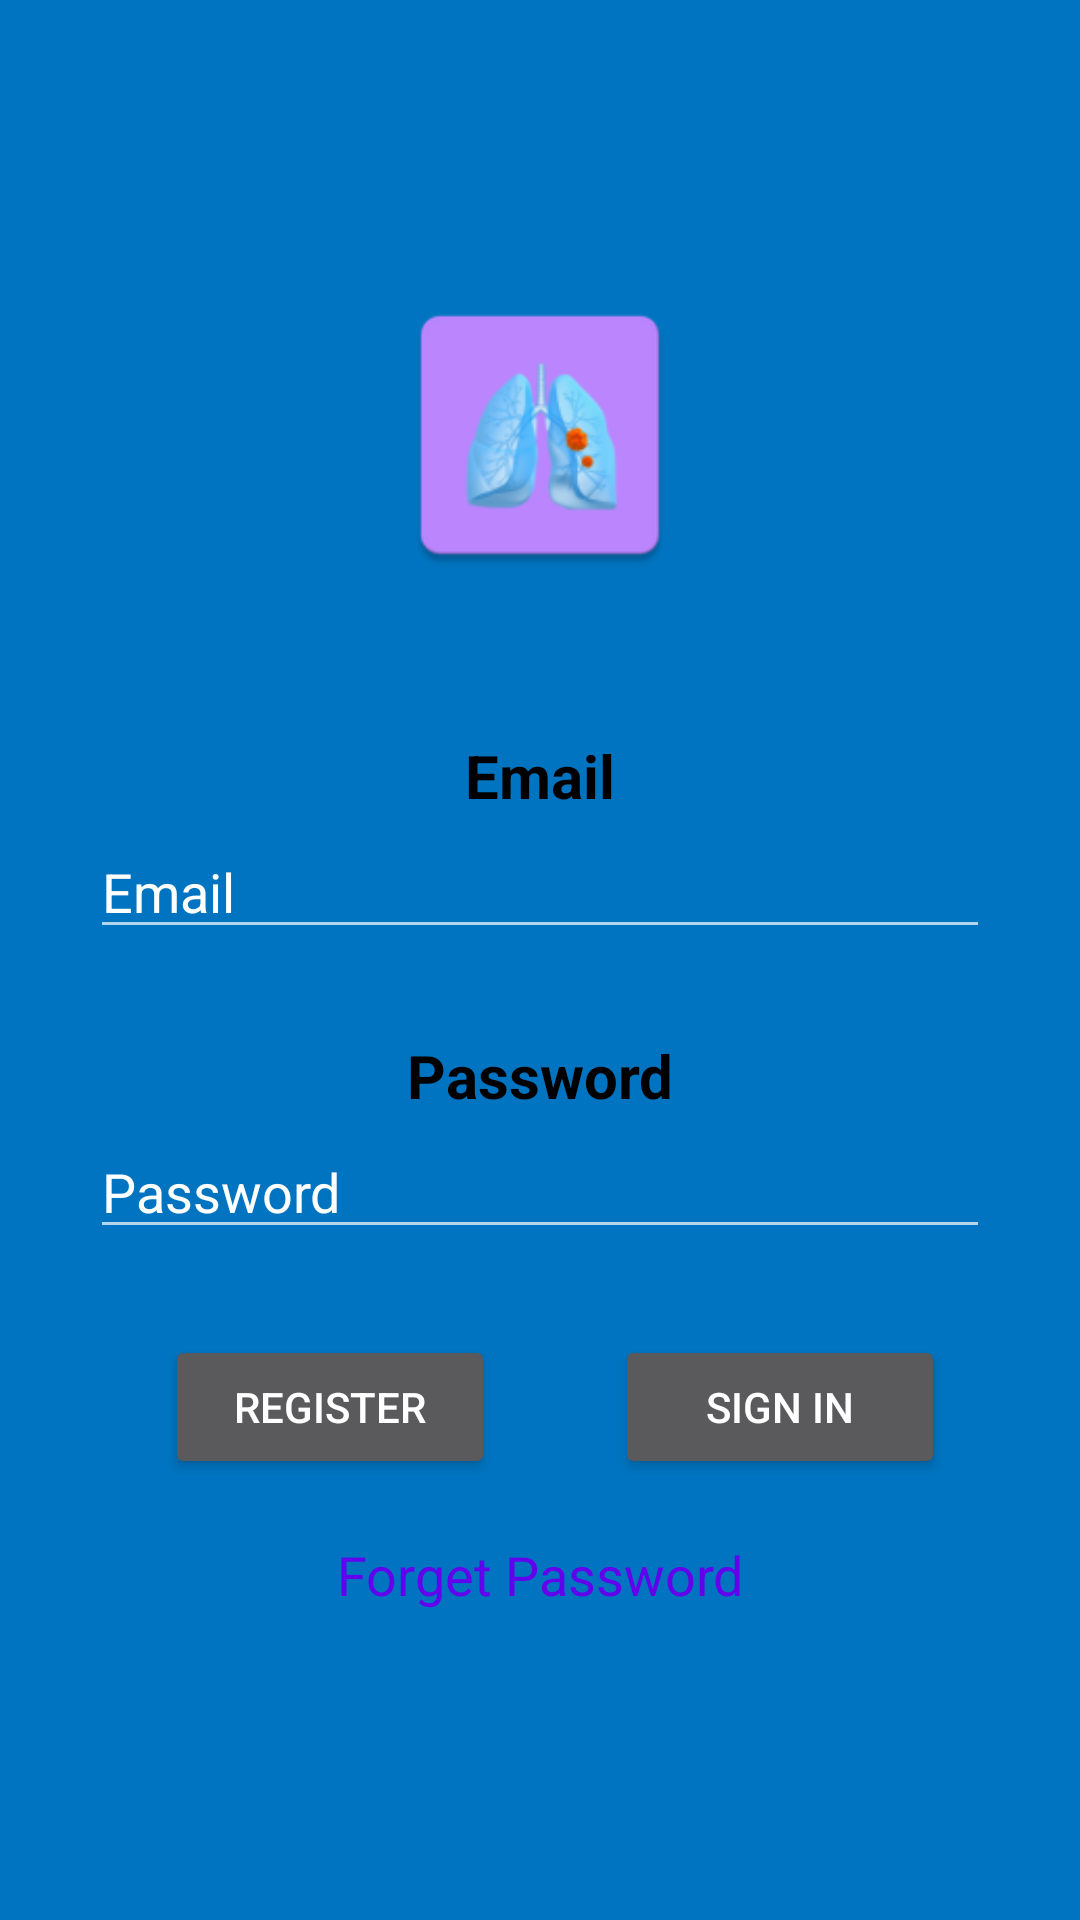

Write the Android layout XML for this screen, with the resource values it uses.
<!-- AndroidManifest.xml: application theme Theme.BreathingClassifer -->
<!-- res/layout/activity_main.xml -->
<?xml version="1.0" encoding="utf-8"?>
<RelativeLayout xmlns:android="http://schemas.android.com/apk/res/android"
    xmlns:app="http://schemas.android.com/apk/res-auto"
    xmlns:tools="http://schemas.android.com/tools"
    android:layout_width="match_parent"
    android:layout_height="match_parent"
    tools:context=".MainActivity"
    android:background="@color/light_blue">



    <RelativeLayout
    android:layout_width="300dp"
    android:layout_height="450dp"
    android:layout_centerInParent="true">

    <ImageView
        android:id="@+id/icon"
        android:layout_width="100dp"
        android:layout_height="100dp"
        android:layout_centerHorizontal="true"
        android:contentDescription="AppIcon"

        android:src="@mipmap/ic_icon" />




    <TextView
        android:layout_width="150dp"
        android:layout_height="wrap_content"
        android:id="@+id/txtEmail"
        android:layout_alignTop="@id/icon"
        android:text="Email"
        android:textStyle="bold"
        android:textSize="20sp"
        android:textColor="@color/black"
        android:layout_marginTop="150dp"
        android:layout_centerHorizontal="true"
        android:textAlignment="center"/>

        <EditText
            android:id="@+id/edtEmail"
            android:layout_width="match_parent"
            android:layout_height="wrap_content"
            android:layout_marginTop="180dp"
            android:autofillHints="emailAddress"
            android:hint="Email"
            android:inputType="textEmailAddress"
            android:textColor="@color/white"
            android:textColorHint="@color/white"
            tools:ignore="TouchTargetSizeCheck" />
    <TextView
        android:layout_width="150dp"
        android:layout_height="wrap_content"
        android:id="@+id/txtPass"
        android:layout_alignTop="@id/icon"
        android:text="Password"
        android:textColor="@color/black"
        android:textStyle="bold"
        android:textSize="20sp"
        android:layout_marginTop="250dp"
        android:layout_centerHorizontal="true"
        android:textAlignment="center"/>

    <EditText
        android:id="@+id/edtPass"
        android:layout_width="match_parent"
        android:layout_height="wrap_content"
        android:layout_marginTop="280dp"
        android:hint="Password"
        android:inputType="textPassword"
        android:textColor="@color/white"
        android:textColorHint="@color/white"
        tools:ignore="TouchTargetSizeCheck"
        android:autofillHints="password"/>

    <Button
        android:id="@+id/btnSign"
        android:layout_width="110dp"
        android:layout_height="wrap_content"
        android:layout_alignParentTop="true"
        android:layout_marginStart="175dp"
        android:layout_marginTop="350dp"
        android:text="Sign In" />

        <Button
            android:id="@+id/btnReg"
            android:layout_width="110dp"
            android:layout_height="75dp"
            android:layout_alignParentTop="true"
            android:layout_marginStart="25dp"
            android:layout_marginTop="350dp"
            android:layout_alignBottom="@id/btnSign"
            android:text="Register" />

        <TextView
            android:id="@+id/MP_frgt"
            android:layout_width="match_parent"
            android:layout_height="wrap_content"
            android:layout_alignParentTop="true"
            android:layout_alignParentBottom="true"
            android:layout_marginTop="410dp"
            android:clickable="true"
            android:gravity="center"
            android:text="Forget Password"
            android:textColor="@color/purple_500"
            android:textSize="18dp" />

        <ProgressBar
            android:id="@+id/MP_pgBar"
            android:layout_width="80dp"
            android:layout_height="80dp"
            android:layout_alignParentStart="true"
            android:layout_alignParentTop="true"
            android:layout_alignParentEnd="true"
            android:layout_alignParentBottom="true"
            android:layout_marginStart="110dp"
            android:layout_marginTop="160dp"
            android:layout_marginEnd="110dp"
            android:layout_marginBottom="160dp"
            android:visibility="gone" />
</RelativeLayout>



</RelativeLayout>
<!-- resources referenced by this layout -->
<resources>
  <color name="black">#FF000000</color>
  <color name="light_blue">#0074C0</color>
  <color name="purple_500">#FF6200EE</color>
  <color name="white">#FFFFFFFF</color>
  <!-- mipmap ic_icon: png bitmap (mipmap-hdpi, 4095 bytes) -->
  <style name="Theme.BreathingClassifer" parent="Theme.AppCompat.NoActionBar">
          
          <item name="colorPrimary">@color/purple_500</item>
          <item name="colorPrimaryVariant">@color/purple_700</item>
          <item name="colorOnPrimary">@color/white</item>
          
          <item name="colorSecondary">@color/teal_200</item>
          <item name="colorSecondaryVariant">@color/teal_700</item>
          <item name="colorOnSecondary">@color/black</item>
          
          <item name="android:statusBarColor" tools:targetApi="l">?attr/colorPrimaryVariant</item>
          
      </style>
  <color name="purple_700">#FF3700B3</color>
  <color name="teal_200">#FF03DAC5</color>
  <color name="teal_700">#FF018786</color>
</resources>
